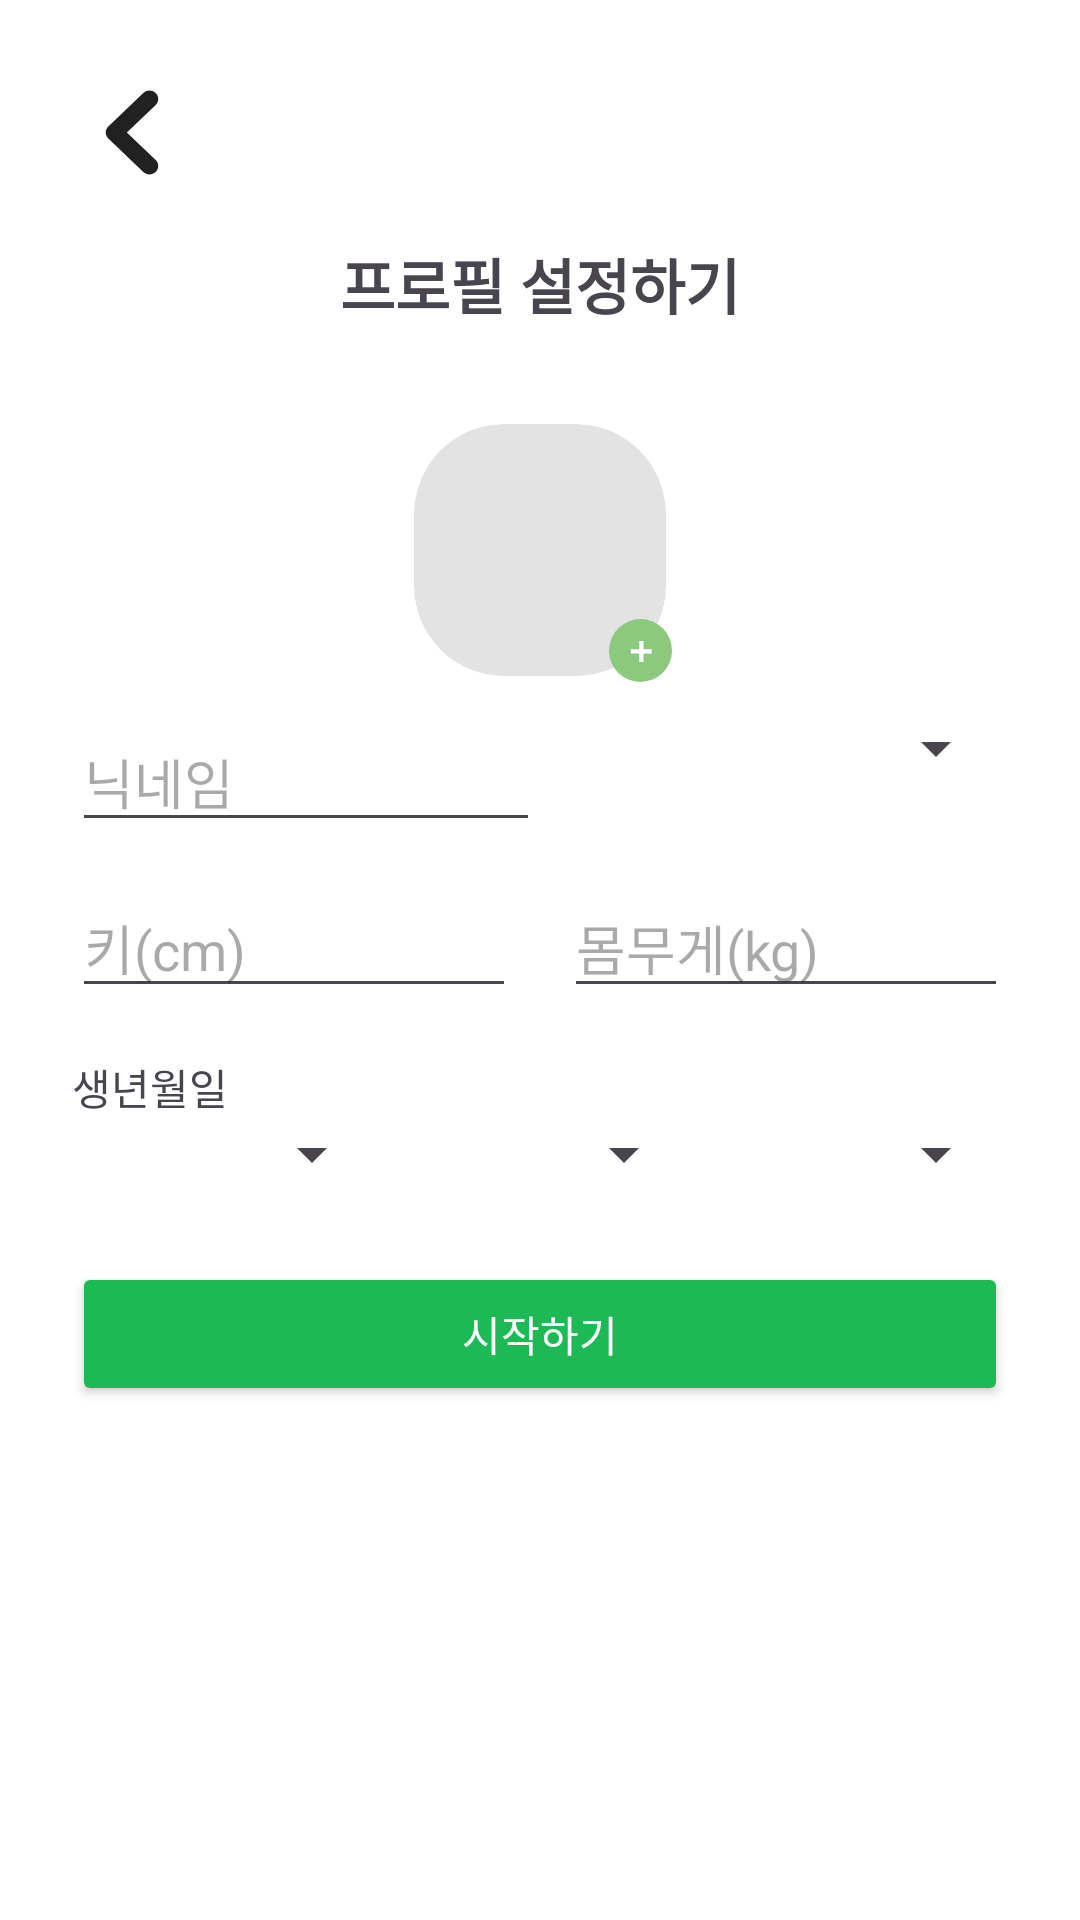

Here is an Android app screen rendered from its layout file. Give the layout XML and the strings, colors and styles it references.
<!-- AndroidManifest.xml: application theme Theme.DemoApp2 -->
<!-- res/layout/activity_profile_setup.xml -->
<?xml version="1.0" encoding="utf-8"?>
<ScrollView xmlns:android="http://schemas.android.com/apk/res/android"
    android:layout_width="match_parent" android:layout_height="match_parent"
    android:background="@android:color/white"
    android:clipChildren="false"
    android:clipToPadding="false">

    <LinearLayout
        android:orientation="vertical"
        android:padding="24dp"
        android:layout_width="match_parent"
        android:layout_height="wrap_content"
        android:clipChildren="false"
        android:clipToPadding="false">

        
        <ImageButton
            android:id="@+id/btnBack"
            android:layout_width="40dp"
            android:layout_height="40dp"
            android:background="?attr/selectableItemBackgroundBorderless"
            android:src="@drawable/ic_back"
            android:contentDescription="뒤로가기" />

        
        <TextView
            android:text="프로필 설정하기"
            android:textSize="20sp"
            android:textStyle="bold"
            android:layout_gravity="center"
            android:layout_marginTop="16dp"
            android:layout_marginBottom="16dp"
            android:layout_width="wrap_content"
            android:layout_height="wrap_content" />

        <FrameLayout
            android:id="@+id/profileImageContainer"
            android:layout_width="84dp"
            android:layout_height="84dp"
            android:layout_gravity="center"
            android:layout_marginTop="16dp"
            android:clipChildren="false"
            android:clipToPadding="false">

            
            <ImageView
                android:id="@+id/imageProfile"
                android:layout_width="match_parent"
                android:layout_height="match_parent"
                android:scaleType="centerCrop"
                android:clipToOutline="true"
                android:background="@drawable/ic_profile_placeholder" />

            
            <ImageButton
                android:id="@+id/btnAddProfileImage"
                android:layout_width="17dp"
                android:layout_height="17dp"
                android:src="@drawable/ic_add"
                android:backgroundTint="#A4D96F"
                android:background="?attr/selectableItemBackgroundBorderless"
                android:layout_gravity="bottom|end"
                android:translationX="0dp"
                android:translationY="0dp"
                android:contentDescription="프로필 이미지 추가" />
        </FrameLayout>

        <LinearLayout
            android:layout_width="match_parent"
            android:layout_height="wrap_content"
            android:orientation="horizontal"
            android:layout_marginTop="12dp">
            
            <EditText
                android:id="@+id/editNickname"
                android:hint="닉네임"
                android:layout_weight="1"
                android:layout_width="0dp"
                android:layout_height="wrap_content"/>

            
            <Spinner
                android:id="@+id/spinnerGender"
                android:layout_weight="1"
                android:layout_width="0dp"
                android:layout_height="wrap_content" />
        </LinearLayout>

        
        <LinearLayout
            android:layout_width="match_parent"
            android:layout_height="wrap_content"
            android:orientation="horizontal"
            android:layout_marginTop="12dp">

            <EditText
                android:id="@+id/editHeight"
                android:layout_weight="1"
                android:layout_width="0dp"
                android:layout_height="wrap_content"
                android:hint="키(cm)"
                android:inputType="numberDecimal" />

            <Space android:layout_width="16dp" android:layout_height="0dp" />

            <EditText
                android:id="@+id/editWeight"
                android:layout_weight="1"
                android:layout_width="0dp"
                android:layout_height="wrap_content"
                android:hint="몸무게(kg)"
                android:inputType="numberDecimal" />
        </LinearLayout>

        
        <TextView
            android:text="생년월일"
            android:layout_marginTop="16dp"
            android:layout_width="wrap_content"
            android:layout_height="wrap_content" />

        <LinearLayout
            android:orientation="horizontal"
            android:layout_width="match_parent"
            android:layout_height="wrap_content">

            <Spinner
                android:id="@+id/spinnerYear"
                android:layout_width="0dp"
                android:layout_weight="1"
                android:layout_height="wrap_content" />

            <Spinner
                android:id="@+id/spinnerMonth"
                android:layout_width="0dp"
                android:layout_weight="1"
                android:layout_height="wrap_content" />

            <Spinner
                android:id="@+id/spinnerDay"
                android:layout_width="0dp"
                android:layout_weight="1"
                android:layout_height="wrap_content" />
        </LinearLayout>

        
        <Button
            android:id="@+id/btnStart"
            android:layout_marginTop="24dp"
            android:layout_width="match_parent"
            android:layout_height="wrap_content"
            android:text="시작하기"
            android:textColor="@android:color/white"
            android:backgroundTint="#1DB954" />
    </LinearLayout>
</ScrollView>
<!-- resources referenced by this layout -->
<resources>
  <!-- drawable ic_add (drawable) -->
  <vector xmlns:android="http://schemas.android.com/apk/res/android"
      android:width="21dp"
      android:height="21dp"
      android:viewportWidth="21"
      android:viewportHeight="21">
    <path
        android:pathData="M10.5,10.5m-10.5,0a10.5,10.5 0,1 1,21 0a10.5,10.5 0,1 1,-21 0"
        android:fillColor="#8CC97F"/>
    <path
        android:pathData="M10.065,7.317H11.464V14.326H10.065V7.317ZM7.26,10.122H14.276V11.521H7.26V10.122Z"
        android:fillColor="#ffffff"/>
  </vector>
  <!-- drawable ic_back (drawable) -->
  <vector xmlns:android="http://schemas.android.com/apk/res/android"
      android:width="18dp"
      android:height="29dp"
      android:viewportWidth="18"
      android:viewportHeight="29">
    <path
        android:pathData="M16.896,1.359C18.035,2.45 18.035,4.217 16.896,5.307L7.291,14.5L16.896,23.693C18.035,24.783 18.035,26.551 16.896,27.641C15.757,28.731 13.91,28.731 12.771,27.641L1.104,16.474C-0.035,15.384 -0.035,13.616 1.104,12.526L12.771,1.359C13.91,0.269 15.757,0.269 16.896,1.359Z"
        android:fillColor="#212121"
        android:fillType="evenOdd"/>
  </vector>
  <!-- drawable ic_profile_placeholder (drawable) -->
  <shape xmlns:android="http://schemas.android.com/apk/res/android"
      android:shape="rectangle">
    <solid android:color="#E3E3E3" />
    <corners android:radius="30dp" />
  </shape>
  <style name="Theme.DemoApp2" parent="Base.Theme.DemoApp2" />
  <style name="Base.Theme.DemoApp2" parent="Theme.Material3.DayNight.NoActionBar">
          
          
  
      </style>
</resources>
